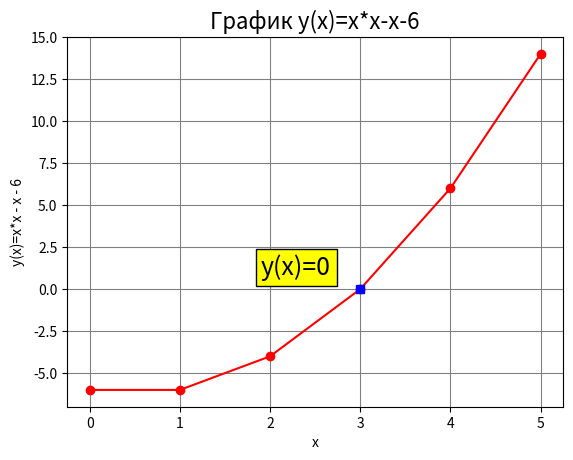

Python code for this plot:
import numpy as np
import matplotlib.pyplot as plt


def graph1():
    """ This function creates the graph y(x)=x*x-x-6 and finds out root y(x)=0"""
    x = np.arange(0, 6, 1)
    plt.xlabel('x')
    plt.ylabel('y(x)=x*x - x - 6')
    plt.title('График y(x)=x*x-x-6', fontsize=16)
    plt.grid(color='gray')
    plt.text(1.9, 0.85, 'y(x)=0',
             fontsize=18, bbox={'facecolor': 'yellow'})
    plt.plot(x * x - x - 6, 'r-o')
    plt.plot(3, 0, 'bs')
    plt.show()


graph1()
